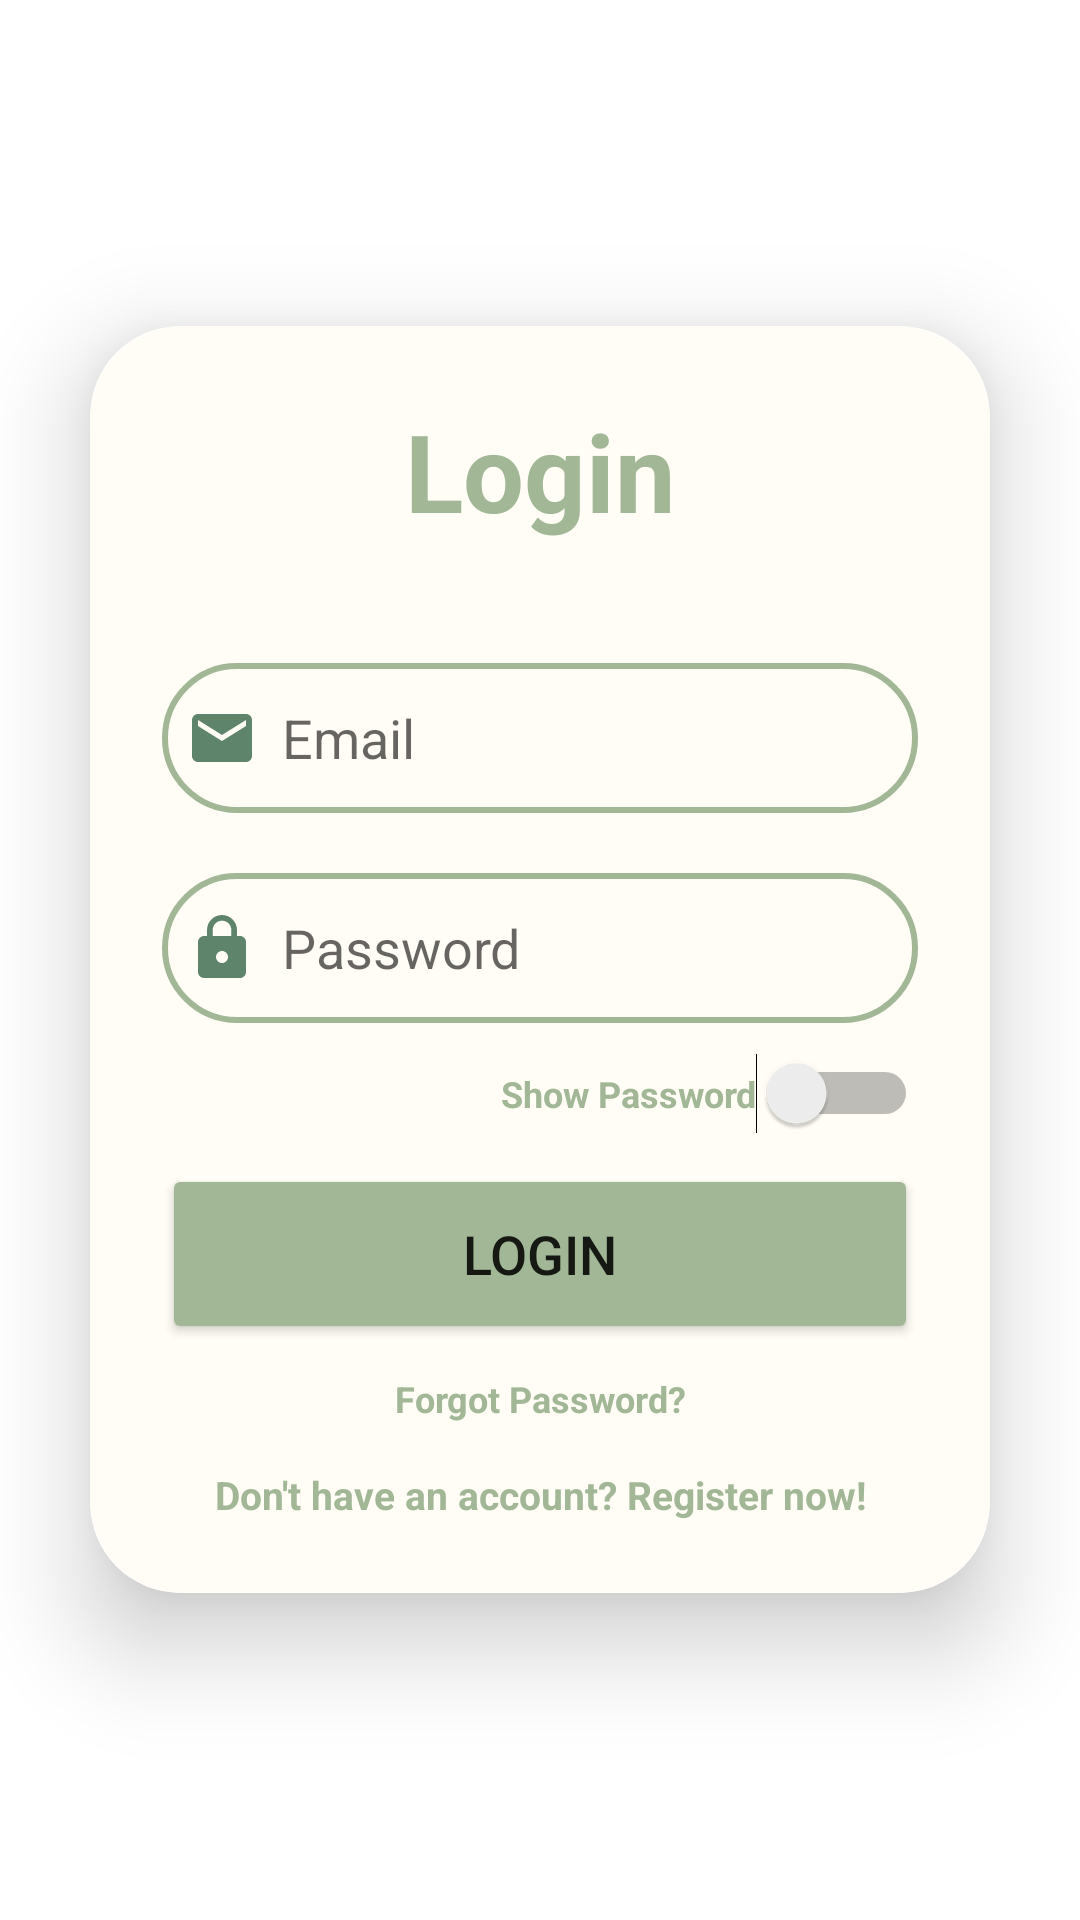

Here is an Android app screen rendered from its layout file. Give the layout XML and the strings, colors and styles it references.
<!-- AndroidManifest.xml: application theme Theme.Restaurant -->
<!-- res/layout/activity_main.xml -->
<?xml version="1.0" encoding="utf-8"?>
<LinearLayout xmlns:android="http://schemas.android.com/apk/res/android"
    xmlns:app="http://schemas.android.com/apk/res-auto"
    xmlns:tools="http://schemas.android.com/tools"
    android:layout_width="match_parent"
    android:layout_height="match_parent"
    android:orientation="vertical"
    android:gravity="center_vertical"
    android:background="@drawable/bu"
    tools:context=".MainActivity">

    <androidx.cardview.widget.CardView
        android:layout_width="match_parent"
        android:layout_height="wrap_content"
        android:layout_margin="30dp"
        app:cardCornerRadius="30dp"
        app:cardElevation="20dp">

        <LinearLayout
            android:layout_width="match_parent"
            android:layout_height="wrap_content"
            android:orientation="vertical"
            android:layout_gravity="center_horizontal"
            android:padding="24dp"
            android:background="@drawable/custom_edittext"
            android:backgroundTint="@color/Milk">
            <TextView
                android:layout_width="match_parent"
                android:layout_height="wrap_content"
                android:text="Login"
                android:id="@+id/loginText"
                android:textSize="36sp"
                android:textAlignment="center"
                android:textStyle="bold"
                android:textColor="@color/LaurelGreen"/>
            <EditText
                android:layout_width="match_parent"
                android:layout_height="50dp"
                android:id="@+id/email1"
                android:background="@drawable/custom_edittext"
                android:layout_marginTop="40dp"
                android:padding="8dp"
                android:hint="Email"
                android:drawableLeft="@drawable/baseline_email_24"
                android:textColor="@color/black"
                android:drawablePadding="8dp"/>
            <EditText
                android:layout_width="match_parent"
                android:layout_height="50dp"
                android:id="@+id/password"
                android:background="@drawable/custom_edittext"
                android:layout_marginTop="20dp"
                android:inputType="textPassword"
                android:padding="8dp"
                android:hint="Password"
                app:passwordToggleEnabled="true"
                android:drawableLeft="@drawable/baseline_lock_24"
                android:longClickable="false"
                android:textColor="@color/black"
                android:drawablePadding="8dp"/>
            <Switch
                android:id="@+id/showPassword"
                android:layout_width="match_parent"
                android:layout_height="wrap_content"
                android:text="Show Password"
                android:textColor="@color/LaurelGreen"
                android:layout_marginTop="10dp"
                android:textSize="12sp"
                android:textStyle="bold"
                android:textAlignment="textEnd"/>
            <Button
                android:layout_width="match_parent"
                android:layout_height="60dp"
                android:text="Login"
                android:id="@+id/loginButton"
                android:textSize="18sp"
                android:layout_marginTop="10dp"
                android:backgroundTint="@color/LaurelGreen"
                app:cornerRadius="20dp"/>
            <TextView
                android:layout_width="match_parent"
                android:layout_height="wrap_content"
                android:text="Forgot Password?"
                android:id="@+id/forgotPasswordText"
                android:textSize="12sp"
                android:layout_marginTop="10dp"
                android:textAlignment="center"
                android:textStyle="bold"
                android:textColor="@color/LaurelGreen"/>
            <TextView
                android:layout_width="match_parent"
                android:layout_height="wrap_content"
                android:text="Don't have an account? Register now!"
                android:id="@+id/signuppageText"
                android:layout_marginTop="15dp"
                android:textSize="13sp"
                android:textAlignment="center"
                android:textStyle="bold"
                android:textColor="@color/LaurelGreen"/>

        </LinearLayout>

    </androidx.cardview.widget.CardView>


</LinearLayout>
<!-- resources referenced by this layout -->
<resources>
  <color name="LaurelGreen">#A1B796</color>
  <color name="Milk">#FFFDF5</color>
  <color name="black">#FF000000</color>
  <!-- drawable baseline_email_24 (drawable) -->
  <vector android:height="24dp" android:tint="#5E856C"
      android:viewportHeight="24" android:viewportWidth="24"
      android:width="24dp" xmlns:android="http://schemas.android.com/apk/res/android">
      <path android:fillColor="@android:color/white" android:pathData="M20,4L4,4c-1.1,0 -1.99,0.9 -1.99,2L2,18c0,1.1 0.9,2 2,2h16c1.1,0 2,-0.9 2,-2L22,6c0,-1.1 -0.9,-2 -2,-2zM20,8l-8,5 -8,-5L4,6l8,5 8,-5v2z"/>
  </vector>
  <!-- drawable baseline_lock_24 (drawable) -->
  <vector android:height="24dp" android:tint="#5E856C"
      android:viewportHeight="24" android:viewportWidth="24"
      android:width="24dp" xmlns:android="http://schemas.android.com/apk/res/android">
      <path android:fillColor="@android:color/white" android:pathData="M18,8h-1L17,6c0,-2.76 -2.24,-5 -5,-5S7,3.24 7,6v2L6,8c-1.1,0 -2,0.9 -2,2v10c0,1.1 0.9,2 2,2h12c1.1,0 2,-0.9 2,-2L20,10c0,-1.1 -0.9,-2 -2,-2zM12,17c-1.1,0 -2,-0.9 -2,-2s0.9,-2 2,-2 2,0.9 2,2 -0.9,2 -2,2zM15.1,8L8.9,8L8.9,6c0,-1.71 1.39,-3.1 3.1,-3.1 1.71,0 3.1,1.39 3.1,3.1v2z"/>
  </vector>
  <!-- drawable custom_edittext (drawable) -->
  <?xml version="1.0" encoding="utf-8"?>
  <shape xmlns:android="http://schemas.android.com/apk/res/android"
      android:shape="rectangle">
  
      <stroke
          android:width="2dp"
          android:color="@color/LaurelGreen"/>
      <corners
          android:radius="30dp"/>
  </shape>
  <style name="Theme.Restaurant" parent="Theme.MaterialComponents.DayNight.NoActionBar">
          
          <item name="colorPrimary">@color/Mauvelous</item>
          <item name="colorPrimaryVariant">@color/PaleSpringBud</item>
          <item name="colorOnPrimary">@color/white</item>
          
          <item name="colorSecondary">@color/LaurelGreen</item>
          <item name="colorSecondaryVariant">@color/teal_700</item>
          <item name="colorOnSecondary">@color/black</item>
          
          <item name="android:statusBarColor">?attr/colorPrimaryVariant</item>
          
      </style>
  <color name="Mauvelous">#EE96AD</color>
  <color name="PaleSpringBud">#EDE6C2</color>
  <color name="white">#FFFFFF</color>
  <color name="teal_700">#FF018786</color>
</resources>
